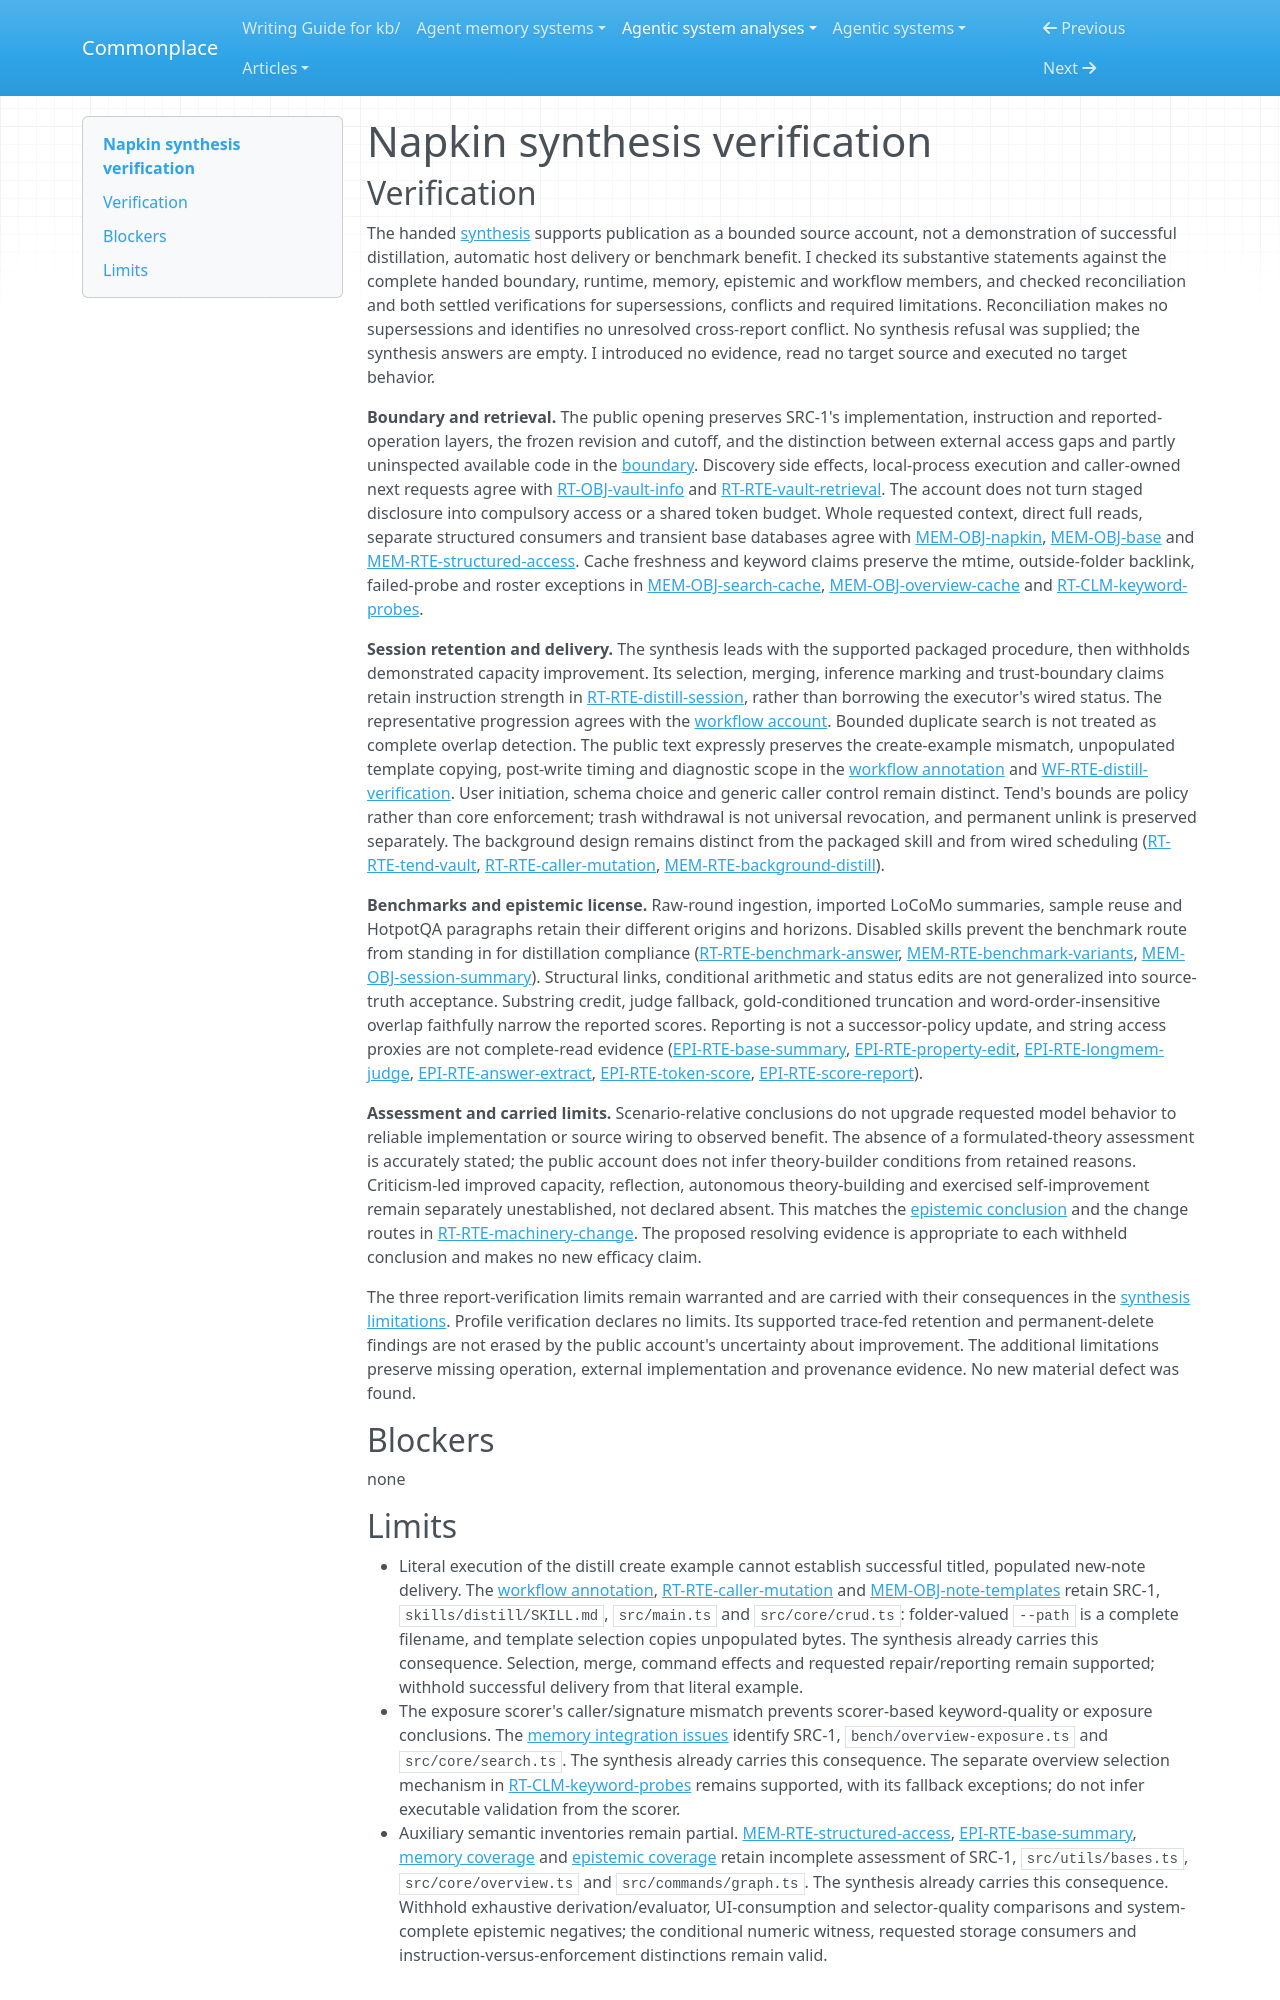

repository: zby/commonplace · page: agentic-system-analyses/retained/michaelliv--napkin/synthesis-verification/index.html · generator: mkdocs

---
type: agentic-system-analyses/types/agentic-system-verification.md
description: "Independent synthesis verification of Napkin's public account of file-backed retrieval, agent curation and benchmark checks at the frozen revision."
run-id: AAS-2026-10-12-napkin-2b85bef38252-01
reviewed-boundary: "7582d6a46f5a11995956e60a59c41a5b242109f1"
---

# Napkin synthesis verification

## Verification

The handed [synthesis](synthesis.md#bounded-synthesis) supports publication as a bounded source account, not a demonstration of successful distillation, automatic host delivery or benchmark benefit. I checked its substantive statements against the complete handed boundary, runtime, memory, epistemic and workflow members, and checked reconciliation and both settled verifications for supersessions, conflicts and required limitations. Reconciliation makes no supersessions and identifies no unresolved cross-report conflict. No synthesis refusal was supplied; the synthesis answers are empty. I introduced no evidence, read no target source and executed no target behavior.

**Boundary and retrieval.** The public opening preserves SRC-1's implementation, instruction and reported-operation layers, the frozen revision and cutoff, and the distinction between external access gaps and partly uninspected available code in the [boundary](boundary.md#boundary-and-evidence). Discovery side effects, local-process execution and caller-owned next requests agree with [RT-OBJ-vault-info](runtime.md#rt-obj-vault-info) and [RT-RTE-vault-retrieval](runtime.md#rt-rte-vault-retrieval). The account does not turn staged disclosure into compulsory access or a shared token budget. Whole requested context, direct full reads, separate structured consumers and transient base databases agree with [MEM-OBJ-napkin](memory.md#mem-obj-napkin), [MEM-OBJ-base](memory.md#mem-obj-base) and [MEM-RTE-structured-access](memory.md#mem-rte-structured-access). Cache freshness and keyword claims preserve the mtime, outside-folder backlink, failed-probe and roster exceptions in [MEM-OBJ-search-cache](memory.md#mem-obj-search-cache), [MEM-OBJ-overview-cache](memory.md#mem-obj-overview-cache) and [RT-CLM-keyword-probes](runtime.md#rt-clm-keyword-probes).

**Session retention and delivery.** The synthesis leads with the supported packaged procedure, then withholds demonstrated capacity improvement. Its selection, merging, inference marking and trust-boundary claims retain instruction strength in [RT-RTE-distill-session](runtime.md#rt-rte-distill-session), rather than borrowing the executor's wired status. The representative progression agrees with the [workflow account](workflow.md#workflow-account). Bounded duplicate search is not treated as complete overlap detection. The public text expressly preserves the create-example mismatch, unpopulated template copying, post-write timing and diagnostic scope in the [workflow annotation](workflow.md#annotations) and [WF-RTE-distill-verification](workflow.md#wf-rte-distill-verification). User initiation, schema choice and generic caller control remain distinct. Tend's bounds are policy rather than core enforcement; trash withdrawal is not universal revocation, and permanent unlink is preserved separately. The background design remains distinct from the packaged skill and from wired scheduling ([RT-RTE-tend-vault](runtime.md#rt-rte-tend-vault), [RT-RTE-caller-mutation](runtime.md#rt-rte-caller-mutation), [MEM-RTE-background-distill](memory.md#mem-rte-background-distill)).

**Benchmarks and epistemic license.** Raw-round ingestion, imported LoCoMo summaries, sample reuse and HotpotQA paragraphs retain their different origins and horizons. Disabled skills prevent the benchmark route from standing in for distillation compliance ([RT-RTE-benchmark-answer](runtime.md#rt-rte-benchmark-answer), [MEM-RTE-benchmark-variants](memory.md#mem-rte-benchmark-variants), [MEM-OBJ-session-summary](memory.md#mem-obj-session-summary)). Structural links, conditional arithmetic and status edits are not generalized into source-truth acceptance. Substring credit, judge fallback, gold-conditioned truncation and word-order-insensitive overlap faithfully narrow the reported scores. Reporting is not a successor-policy update, and string access proxies are not complete-read evidence ([EPI-RTE-base-summary](epistemic.md#epi-rte-base-summary), [EPI-RTE-property-edit](epistemic.md#epi-rte-property-edit), [EPI-RTE-longmem-judge](epistemic.md#epi-rte-longmem-judge), [EPI-RTE-answer-extract](epistemic.md#epi-rte-answer-extract), [EPI-RTE-token-score](epistemic.md#epi-rte-token-score), [EPI-RTE-score-report](epistemic.md#epi-rte-score-report)).

**Assessment and carried limits.** Scenario-relative conclusions do not upgrade requested model behavior to reliable implementation or source wiring to observed benefit. The absence of a formulated-theory assessment is accurately stated; the public account does not infer theory-builder conditions from retained reasons. Criticism-led improved capacity, reflection, autonomous theory-building and exercised self-improvement remain separately unestablished, not declared absent. This matches the [epistemic conclusion](epistemic.md#bounded-conclusion) and the change routes in [RT-RTE-machinery-change](runtime.md#rt-rte-machinery-change). The proposed resolving evidence is appropriate to each withheld conclusion and makes no new efficacy claim.

The three report-verification limits remain warranted and are carried with their consequences in the [synthesis limitations](synthesis.md#limitations). Profile verification declares no limits. Its supported trace-fed retention and permanent-delete findings are not erased by the public account's uncertainty about improvement. The additional limitations preserve missing operation, external implementation and provenance evidence. No new material defect was found.

## Blockers

none
